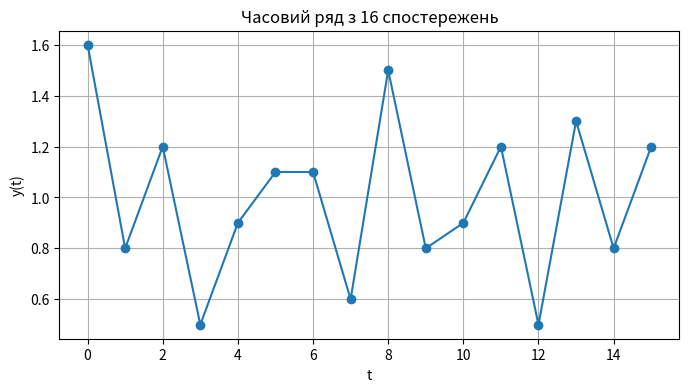

This figure's Python source:
import numpy as np
import pandas as pd
import matplotlib.pyplot as plt

# Дані часового ряду
y = np.array([1.6, 0.8, 1.2, 0.5, 0.9, 1.1, 1.1, 0.6, 1.5, 0.8, 0.9, 1.2, 0.5, 1.3, 0.8, 1.2])

# (а) Побудова графіка часового ряду
plt.figure(figsize=(8, 4))
plt.plot(y, marker='o')
plt.title("Часовий ряд з 16 спостережень")
plt.xlabel("t")
plt.ylabel("y(t)")
plt.grid(True)
plt.show()

# (в) Обчислення коефіцієнта автокореляції першого порядку
y_mean = np.mean(y)
autocorr_1 = np.corrcoef(y[:-1], y[1:])[0, 1]
autocorr_1
